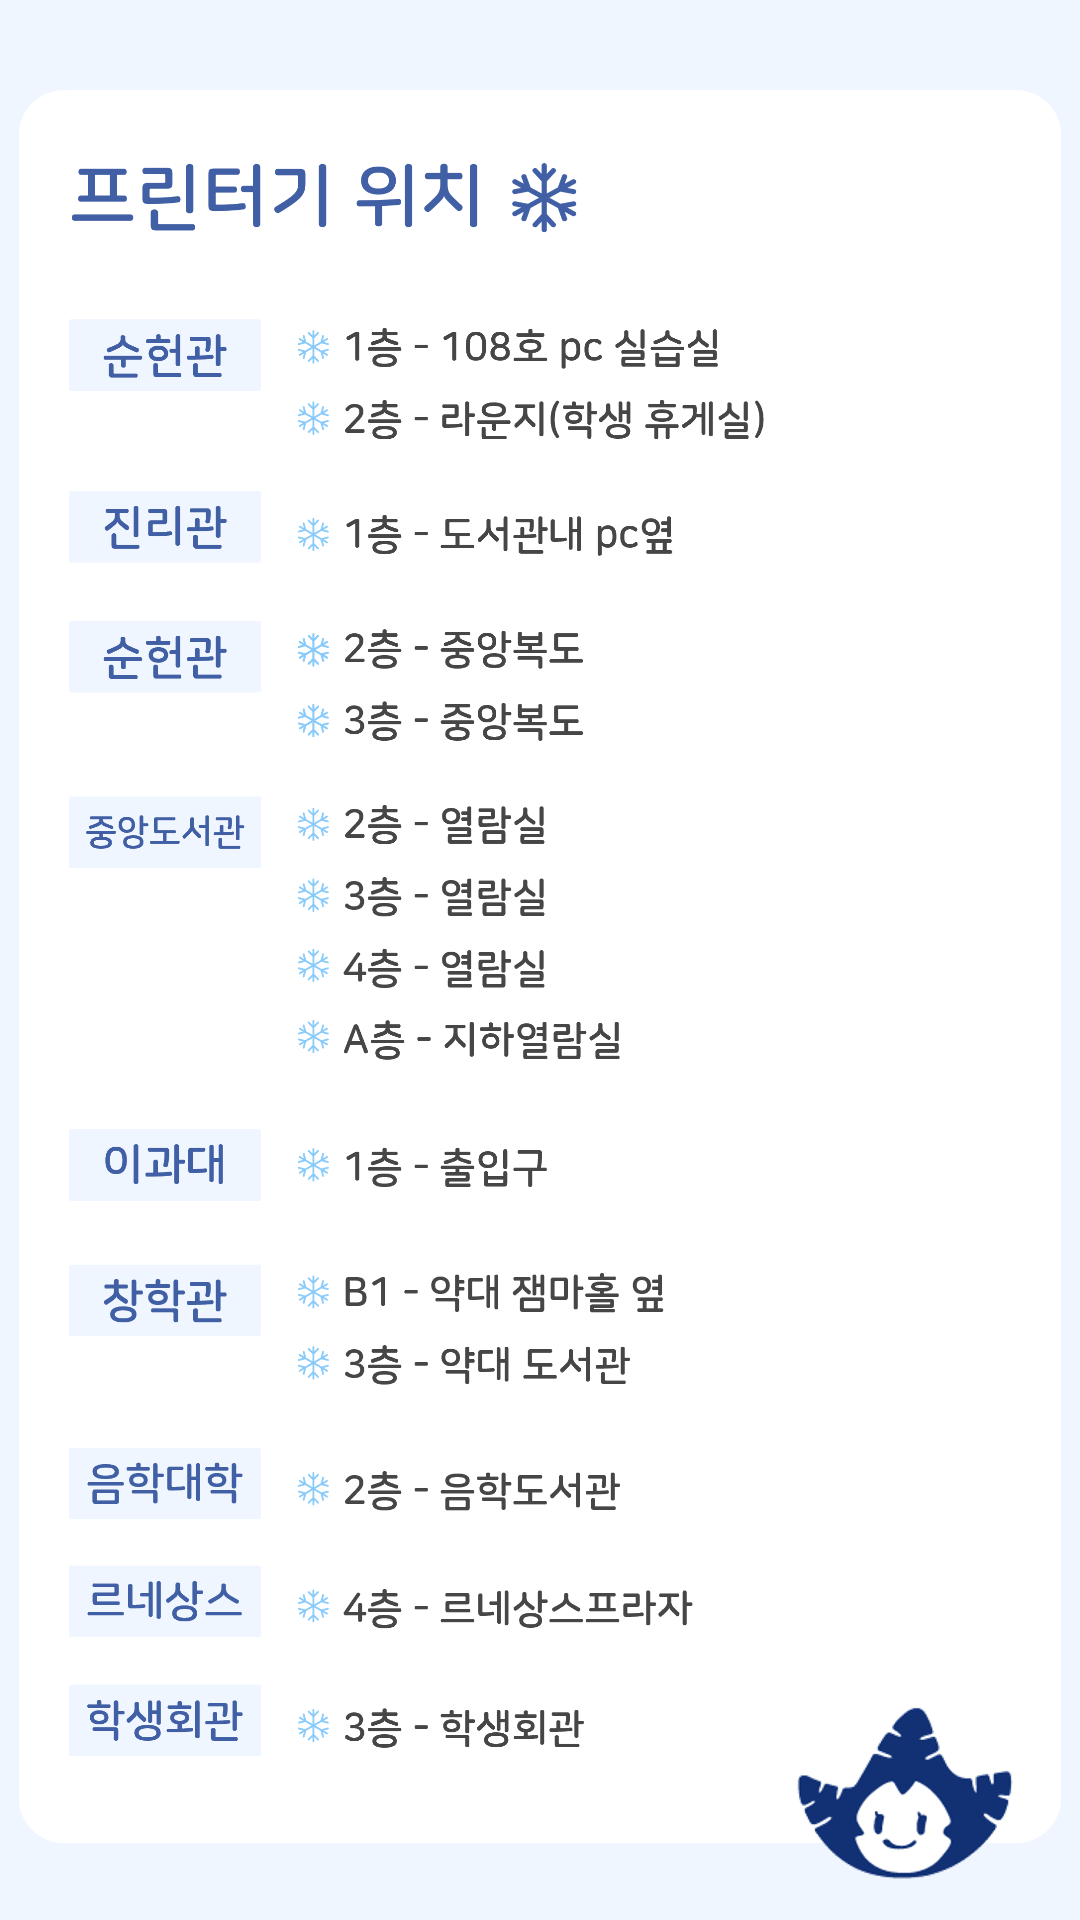

Reconstruct the res/layout file that produces this screen, plus the resources it refers to.
<!-- AndroidManifest.xml: application theme Theme.All_About_Sookmyung -->
<!-- res/layout/print.xml -->
<?xml version="1.0" encoding="utf-8"?>
<androidx.constraintlayout.widget.ConstraintLayout xmlns:android="http://schemas.android.com/apk/res/android"
    xmlns:app="http://schemas.android.com/apk/res-auto"
    xmlns:tools="http://schemas.android.com/tools"
    android:layout_width="match_parent"
    android:layout_height="match_parent"
    android:background="@color/background">



    <ImageView
        android:id="@+id/imageView5"
        android:layout_width="wrap_content"
        android:layout_height="600dp"
        android:layout_marginTop="30dp"
        app:layout_constraintEnd_toEndOf="parent"
        app:layout_constraintStart_toStartOf="parent"
        app:layout_constraintTop_toTopOf="parent"
        app:srcCompat="@drawable/print_info" />
</androidx.constraintlayout.widget.ConstraintLayout>
<!-- resources referenced by this layout -->
<resources>
  <color name="background">#F0F6FF</color>
  <!-- drawable print_info: png bitmap (drawable, 309599 bytes) -->
  <style name="Theme.All_About_Sookmyung" parent="Theme.AppCompat.DayNight.NoActionBar">
          
          <item name="colorPrimary">@color/top_bar</item>
          <item name="colorPrimaryVariant">@color/purple_700</item>
          <item name="colorOnPrimary">@color/white</item>
          
          <item name="colorSecondary">@color/teal_200</item>
          <item name="colorSecondaryVariant">#707070</item>
          <item name="colorOnSecondary">@color/black</item>
          
          <item name="android:statusBarColor" tools:targetApi="l">?attr/colorPrimaryVariant</item>
          
      </style>
  <color name="top_bar">#c1e1fa</color>
  <color name="purple_700">#2060ad</color>
  <color name="white">#FFFFFFFF</color>
  <color name="teal_200">#20A2CA</color>
  <color name="black">#FF000000</color>
</resources>
